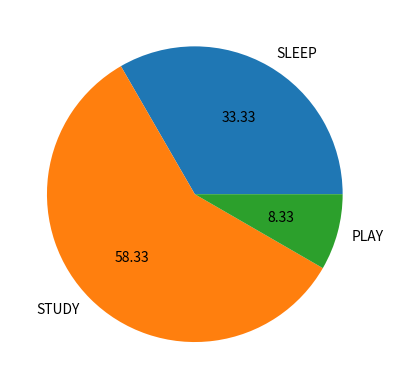

Source code (Python):
import matplotlib.pyplot as plt
import numpy as np

years = [1965, 1975, 1985, 1995, 2005, 2015]
ko = [130,650,2500,12000,18000,27500]
jp = [890,5200,11500,42000,40500,38000]
ch = [100,200,290,550,1800,7900]

# 비교 차트 만들기 - matplotlib로는 만들 수 없으므로 numpy 사용!
'''
x_range = range(len(years))
plt.bar(x_range, ko, width=0.25)
plt.bar(x_range, jp, width=0.25)
plt.bar(x_range, ch, width=0.25)     #덮어 쓰여진다!
'''

# numpy 사용 - 비교 차트 만들기!
'''
x_range = np.arange(len(years))
plt.bar(x_range+0.0, ko, width=0.25)
plt.bar(x_range+0.25, jp, width=0.25)
plt.bar(x_range+0.5, ch, width=0.25)


plt.show()
'''

'''
# 산포도 차트
x = np.arange(20, 50)
y = x + 2*np.random.randn(30)

plt.scatter(x,y)    # 산포도 차트 => scatter

plt.show()
'''

# 파이 차트 만들기

times = [8, 14, 2]

t = ["SLEEP","STUDY","PLAY"]

plt.pie(times, labels=t, autopct="%.2f")  # autopct : 퍼센트를 몇 번째자리까지 표시할지를 지정

plt.show()